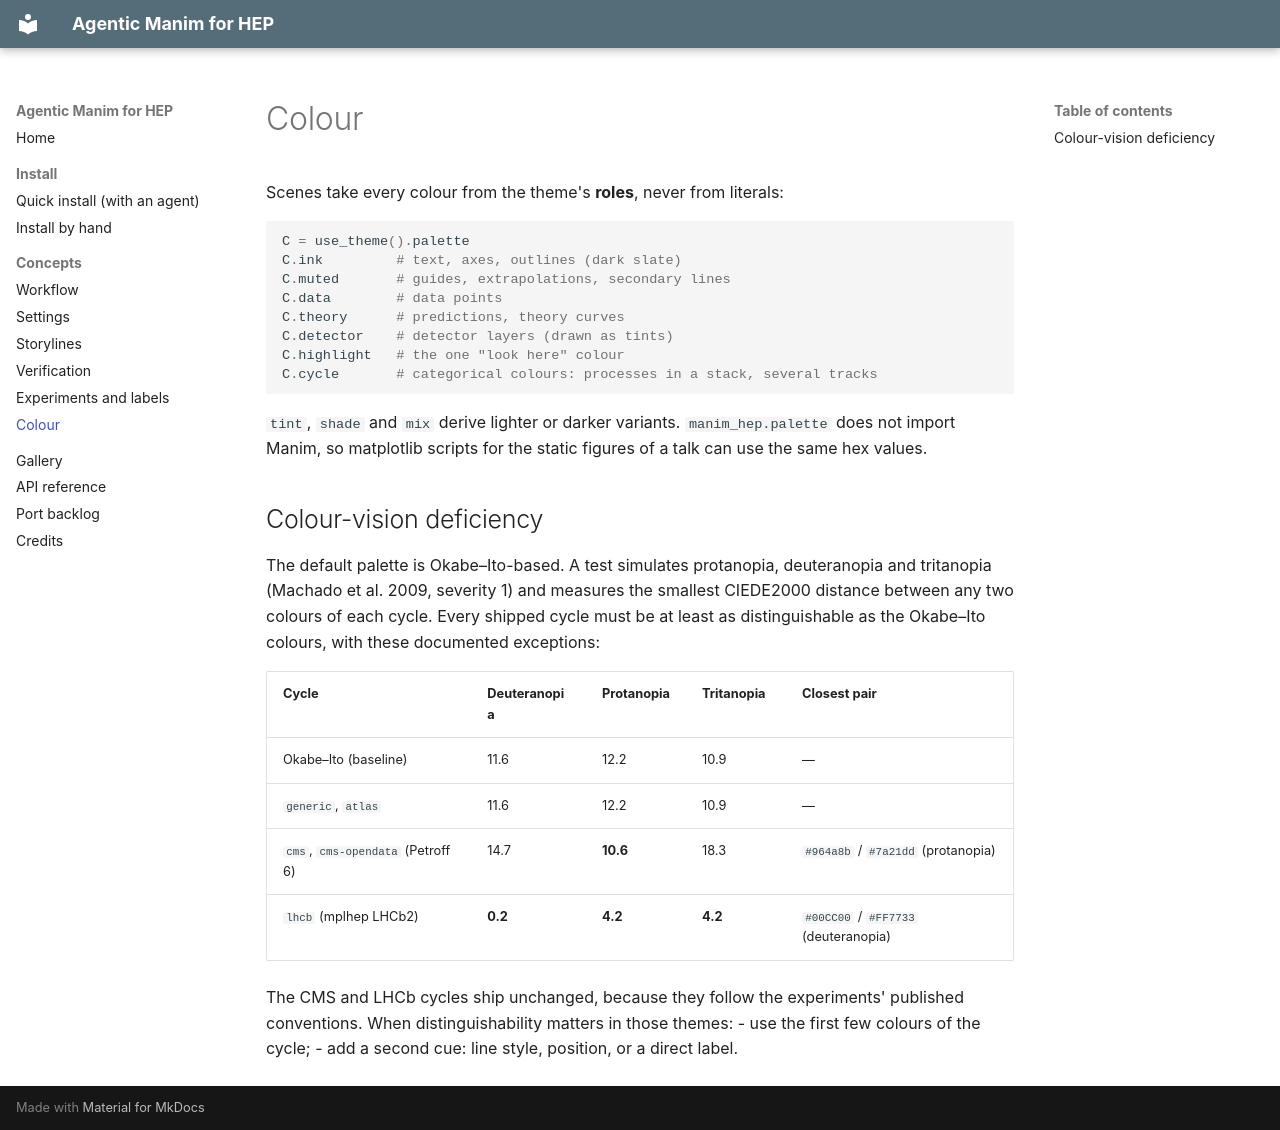

repository: NielsterLinden/manim-hep · page: concepts/colour/index.html · generator: mkdocs

# Colour

Scenes take every colour from the theme's **roles**, never from literals:

```python
C = use_theme().palette
C.ink         # text, axes, outlines (dark slate)
C.muted       # guides, extrapolations, secondary lines
C.data        # data points
C.theory      # predictions, theory curves
C.detector    # detector layers (drawn as tints)
C.highlight   # the one "look here" colour
C.cycle       # categorical colours: processes in a stack, several tracks
```

`tint`, `shade` and `mix` derive lighter or darker variants. `manim_hep.palette` does not
import Manim, so matplotlib scripts for the static figures of a talk can use the same hex
values.

## Colour-vision deficiency

The default palette is Okabe–Ito-based. A test simulates protanopia, deuteranopia and
tritanopia (Machado et al. 2009, severity 1) and measures the smallest CIEDE2000 distance
between any two colours of each cycle. Every shipped cycle must be at least as
distinguishable as the Okabe–Ito colours, with these documented exceptions:

| Cycle | Deuteranopia | Protanopia | Tritanopia | Closest pair |
|---|---|---|---|---|
| Okabe–Ito (baseline) | 11.6 | 12.2 | 10.9 | — |
| `generic`, `atlas` | 11.6 | 12.2 | 10.9 | — |
| `cms`, `cms-opendata` (Petroff 6) | 14.7 | **10.6** | 18.3 | `#964a8b` / `#7a21dd` (protanopia) |
| `lhcb` (mplhep LHCb2) | **0.2** | **4.2** | **4.2** | `#00CC00` / `#FF7733` (deuteranopia) |

The CMS and LHCb cycles ship unchanged, because they follow the experiments' published
conventions. When distinguishability matters in those themes:
- use the first few colours of the cycle;
- add a second cue: line style, position, or a direct label.
